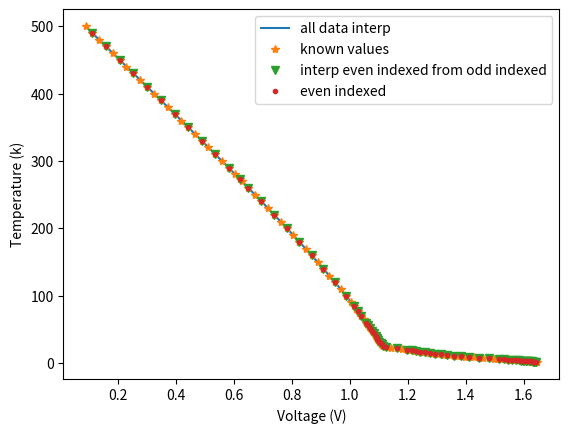

Recreate this plot in Python.
# -*- coding: utf-8 -*-
"""
Created on Sat Sep 14 20:25:50 2019
A glorified connect the dots :)
[redacted]
"""

import numpy as np
from matplotlib import pyplot as plt


"""
#this is how I got the data but you probs dont have the ~~magic~~ of spinmob installed so I'll
#hard code it like some kind of fool since getting stuff from files is a pain and is different for different OSs

import spinmob as sm 
d =sm.data.load()
T = d[0]
V = d[1]
slope = d[2]/1000
dT_dV = 1/slope
"""


#temperature data in kelvin
T = np.array([  1.4 ,   1.5 ,   1.6 ,   1.7 ,   1.8 ,   1.9 ,   2.  ,   2.1 ,
         2.2 ,   2.3 ,   2.4 ,   2.5 ,   2.6 ,   2.7 ,   2.8 ,   2.9 ,
         3.  ,   3.1 ,   3.2 ,   3.3 ,   3.4 ,   3.5 ,   3.6 ,   3.7 ,
         3.8 ,   3.9 ,   4.  ,   4.2 ,   4.4 ,   4.6 ,   4.8 ,   5.  ,
         5.2 ,   5.4 ,   5.6 ,   5.8 ,   6.  ,   6.5 ,   7.  ,   7.5 ,
         8.  ,   8.5 ,   9.  ,   9.5 ,  10.  ,  10.5 ,  11.  ,  11.5 ,
        12.  ,  12.5 ,  13.  ,  13.5 ,  14.  ,  14.5 ,  15.  ,  15.5 ,
        16.  ,  16.5 ,  17.  ,  17.5 ,  18.  ,  18.5 ,  19.  ,  19.5 ,
        20.  ,  21.  ,  22.  ,  23.  ,  24.  ,  25.  ,  26.  ,  27.  ,
        28.  ,  29.  ,  30.  ,  31.  ,  32.  ,  33.  ,  34.  ,  35.  ,
        36.  ,  37.  ,  38.  ,  39.  ,  40.  ,  42.  ,  44.  ,  46.  ,
        48.  ,  50.  ,  52.  ,  54.  ,  56.  ,  58.  ,  60.  ,  65.  ,
        70.  ,  75.  ,  77.35,  80.  ,  85.  ,  90.  , 100.  , 110.  ,
       120.  , 130.  , 140.  , 150.  , 160.  , 170.  , 180.  , 190.  ,
       200.  , 210.  , 220.  , 230.  , 240.  , 250.  , 260.  , 270.  ,
       273.  , 280.  , 290.  , 300.  , 310.  , 320.  , 330.  , 340.  ,
       350.  , 360.  , 370.  , 380.  , 390.  , 400.  , 410.  , 420.  ,
       430.  , 440.  , 450.  , 460.  , 470.  , 480.  , 490.  , 500.  ])

#voltage data in volts
V = np.array([1.64429 , 1.64299 , 1.64157 , 1.64003 , 1.63837 , 1.6366  ,
       1.63472 , 1.63274 , 1.63067 , 1.62852 , 1.62629 , 1.624   ,
       1.62166 , 1.61928 , 1.61687 , 1.61445 , 1.612   , 1.60951 ,
       1.60697 , 1.60438 , 1.60173 , 1.59902 , 1.59626 , 1.59344 ,
       1.59057 , 1.58764 , 1.58465 , 1.57848 , 1.57202 , 1.56533 ,
       1.55845 , 1.55145 , 1.54436 , 1.53721 , 1.53    , 1.52273 ,
       1.51541 , 1.49698 , 1.47868 , 1.46086 , 1.44374 , 1.42747 ,
       1.41207 , 1.39751 , 1.38373 , 1.37065 , 1.3582  , 1.34632 ,
       1.33499 , 1.32416 , 1.31381 , 1.3039  , 1.29439 , 1.28526 ,
       1.27645 , 1.26794 , 1.25967 , 1.25161 , 1.24372 , 1.23596 ,
       1.2283  , 1.2207  , 1.21311 , 1.20548 , 1.197748, 1.181548,
       1.162797, 1.140817, 1.125923, 1.119448, 1.115658, 1.11281 ,
       1.110421, 1.108261, 1.106244, 1.104324, 1.102476, 1.100681,
       1.09893 , 1.097216, 1.095534, 1.093878, 1.092244, 1.090627,
       1.089024, 1.085842, 1.082669, 1.079492, 1.076303, 1.073099,
       1.069881, 1.06665 , 1.063403, 1.060141, 1.056862, 1.048584,
       1.040183, 1.031651, 1.027594, 1.022984, 1.014181, 1.005244,
       0.986974, 0.968209, 0.949   , 0.92939 , 0.909416, 0.889114,
       0.868518, 0.847659, 0.82656 , 0.805242, 0.78372 , 0.762007,
       0.740115, 0.718054, 0.695834, 0.673462, 0.650949, 0.628302,
       0.621141, 0.605528, 0.582637, 0.559639, 0.536542, 0.513361,
       0.490106, 0.46676 , 0.443371, 0.41996 , 0.396503, 0.373002,
       0.349453, 0.325839, 0.302161, 0.278416, 0.254592, 0.230697,
       0.206758, 0.182832, 0.15901 , 0.13548 , 0.112553, 0.090681])


#dV/dT data in mV/k
dV_dTmv = np.array([-12.5 , -13.6 , -14.8 , -16.  , -17.1 , -18.3 , -19.3 , -20.3 ,
       -21.1 , -21.9 , -22.6 , -23.2 , -23.6 , -24.  , -24.2 , -24.4 ,
       -24.7 , -25.1 , -25.6 , -26.2 , -26.8 , -27.4 , -27.9 , -28.4 ,
       -29.  , -29.6 , -30.2 , -31.6 , -32.9 , -34.  , -34.7 , -35.2 ,
       -35.6 , -35.9 , -36.2 , -36.5 , -36.7 , -36.9 , -36.2 , -35.  ,
       -33.4 , -31.7 , -29.9 , -28.3 , -26.8 , -25.5 , -24.3 , -23.2 ,
       -22.1 , -21.2 , -20.3 , -19.4 , -18.6 , -17.9 , -17.3 , -16.8 ,
       -16.3 , -15.9 , -15.6 , -15.4 , -15.3 , -15.2 , -15.2 , -15.3 ,
       -15.6 , -17.  , -21.1 , -20.8 ,  -9.42,  -4.6 ,  -3.19,  -2.58,
        -2.25,  -2.08,  -1.96,  -1.88,  -1.82,  -1.77,  -1.73,  -1.7 ,
        -1.69,  -1.64,  -1.62,  -1.61,  -1.6 ,  -1.59,  -1.59,  -1.59,
        -1.6 ,  -1.61,  -1.61,  -1.62,  -1.63,  -1.64,  -1.64,  -1.67,
        -1.69,  -1.72,  -1.73,  -1.75,  -1.77,  -1.8 ,  -1.85,  -1.9 ,
        -1.94,  -1.98,  -2.01,  -2.05,  -2.07,  -2.1 ,  -2.12,  -2.14,
        -2.16,  -2.18,  -2.2 ,  -2.21,  -2.23,  -2.24,  -2.26,  -2.27,
        -2.28,  -2.28,  -2.29,  -2.3 ,  -2.31,  -2.32,  -2.33,  -2.34,
        -2.34,  -2.34,  -2.35,  -2.35,  -2.36,  -2.36,  -2.37,  -2.38,
        -2.39,  -2.39,  -2.39,  -2.39,  -2.37,  -2.33,  -2.25,  -2.12])
#convert units to V/k
dV_dT = dV_dTmv/1e3
#inverts to get dT/dV since we wint to get a temp from a voltage
#this data set doesnt have zeros in it so this is fine 
dT_dV = 1/dV_dT

##^^^ well that's awful to look at^^^



#takes an array "xs" and values (int,float,etc.) and an numpy array "xn"
#returns the index of the xs values that is cloestest to xn 
def find_nearest_index(xs, xn):
    i = (np.abs(xs - xn)).argmin()
    return i

"""
takes arrays of known x valus (xs) and corsponding y values (ys) and slopes ie dy/dx (slopes) 
and a x value (xn) for which you are trying to interpolate the corsponding y (yn)
returns interpolated value (yn)
This is optimized to "take an arbitrary voltage and interpolate to return a temperature" so if you are planing on ploting this
there are faster ways of going about this 
"""
def myCubicInterpolator(xs,ys,slopes,xn):
    #quick checks if xs values are in increasing order if
    #reverses order if order of arrays if xs values are in decreasing order
    if xs[0]>xs[-1]:
        xs = np.flip(xs)
        ys = np.flip(ys)
        slopes =np.flip(slopes)
    #makes sure xn is in range of xs if not in range returns 0 and gives message telling u to pick better xn
    if (xn<xs[0] or xn>xs[-1]):
        print("please choose value in given range of["+str(xs[0])+"," + str(xs[-1]) +"]")
        return 0
    #calls helper function to find index of xs closest to xn
    i_near = find_nearest_index(xs, xn)
    #assigns i_a and i_b to be the indeces of the nearest xs values above and below xn 
    #or if xn is equal to an xs values returns the corsponding ys value
    if xs[i_near]==xn:
        return ys[i_near]
    if xs[i_near]<xn:
        i_b,i_a =i_near,i_near+1
    if xs[i_near]>xn:
        i_b,i_a =i_near-1,i_near
    #meat of the interpolation process google "Cubic Hermite spline" if you really want to know what is going on
    g = (xn-xs[i_b])/(xs[i_a]-xs[i_b])
    h00 = 2*g**3 -3*g**2 +1
    h10 = g**3 -2*g**2 +g
    h01 = -2*g**3 +3*g**2
    h11 = g**3 - g**2
    yn = h00*ys[i_b]+ h10*(xs[i_a]-xs[i_b])*(slopes[i_b]) +h01*ys[i_a]+h11*(xs[i_a]-xs[i_b])*(slopes[i_a])
    #returns the interpolated yn value for your given xn and a rough error
    return yn

    
#This makes an array (T_terp) of interpolated T values from 5000 evenally spaced V's in V datas range and plots over points in table    
T_terp = np.array([])
testVs = np.linspace(V[0],V[-1],2000)
i=0
for x in testVs:
    i=i+1
#    terp =myCubicInterpolator(V,T,dT_dV,x)
#    T_terp =np.append(T_terp,terp)
    T_terp =np.append(T_terp,myCubicInterpolator(V,T,dT_dV,x))
plt.xlabel('Voltage (V)')
plt.ylabel('Temperature (k)')
plt.plot(testVs,T_terp,label='all data interp')
plt.plot(V,T,'*',label = 'known values')

#guess error
#so the plan here is to compare known even indexed voltages to interpolated voltages from the odd indexed T and V knoen values

V_o = V[1::2]
V_e = V[0::2]
T_o = T[1::2]
T_e = T[0::2]
dT_dV_o = dT_dV[1::2]


terp = 0 
T_terp_e = np.array([])
for x in V_e[1:]:
    terp =myCubicInterpolator(V_o,T_o,dT_dV_o,x)
    T_terp_e =np.append(T_terp_e,terp)
err_e = np.mean(np.abs(T_terp_e-T_e[1:]))
plt.plot(V_e[1:],T_terp_e,"v",label = 'interp even indexed from odd indexed')
plt.plot(V_e[1:],T_e[1:],".",label = 'even indexed')
plt.legend()
#since we know tha the error depends on distance between points to the 4 
#we assume that the average distance between points is doubled when we split into odd and even so to get erorr of the interpolation from the whole set we scale by (1/2)^4
err_all = err_e*(0.5)**4
print('My best guess for error on the diode temp voltage Interpolation is {}k'.format(err_all))
  
